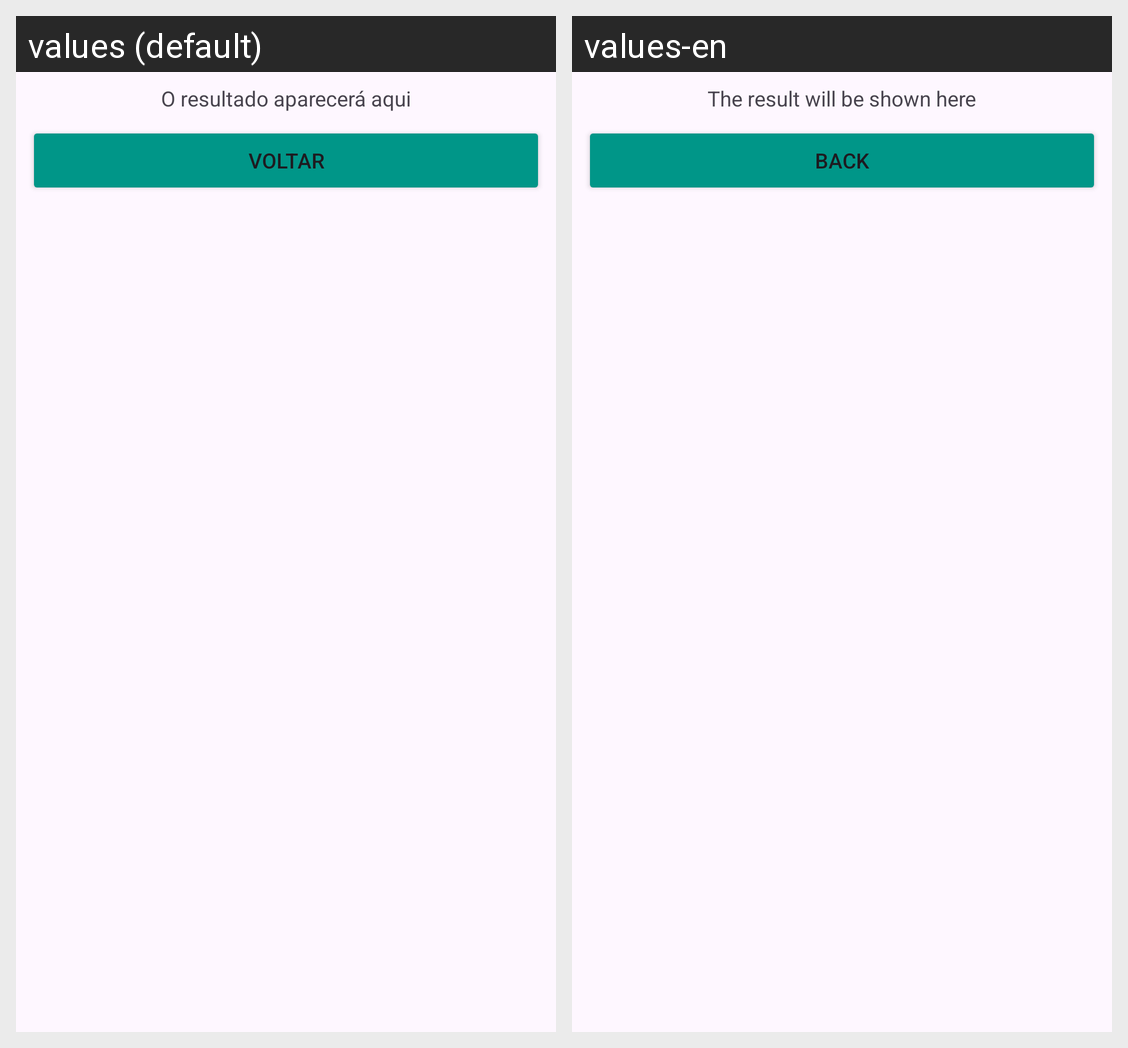

This grid shows one Android layout under two languages. Give, for every string resource on the screen, its name, the default text and each shown locale's text.
Android screen res/layout/activity_resultado.xml rendered under 2 locales, left to right: values (default), values-en. Device: Nexus 5 (rendered at 1080×1920; each locale shown at half size, 540×960, under a caption strip naming it); theme Theme.Ocean_Android_Intro_Julho2024.
Strings drawn on this screen, with the default value and each locale's value (text and hints the layout hard-codes, and strings that could not be matched under every locale, appear in the picture but are not listed):

o_resultado_aparecer_aqui
  values: O resultado aparecerá aqui
  values-en: The result will be shown here

voltar
  values: Voltar
  values-en: Back
